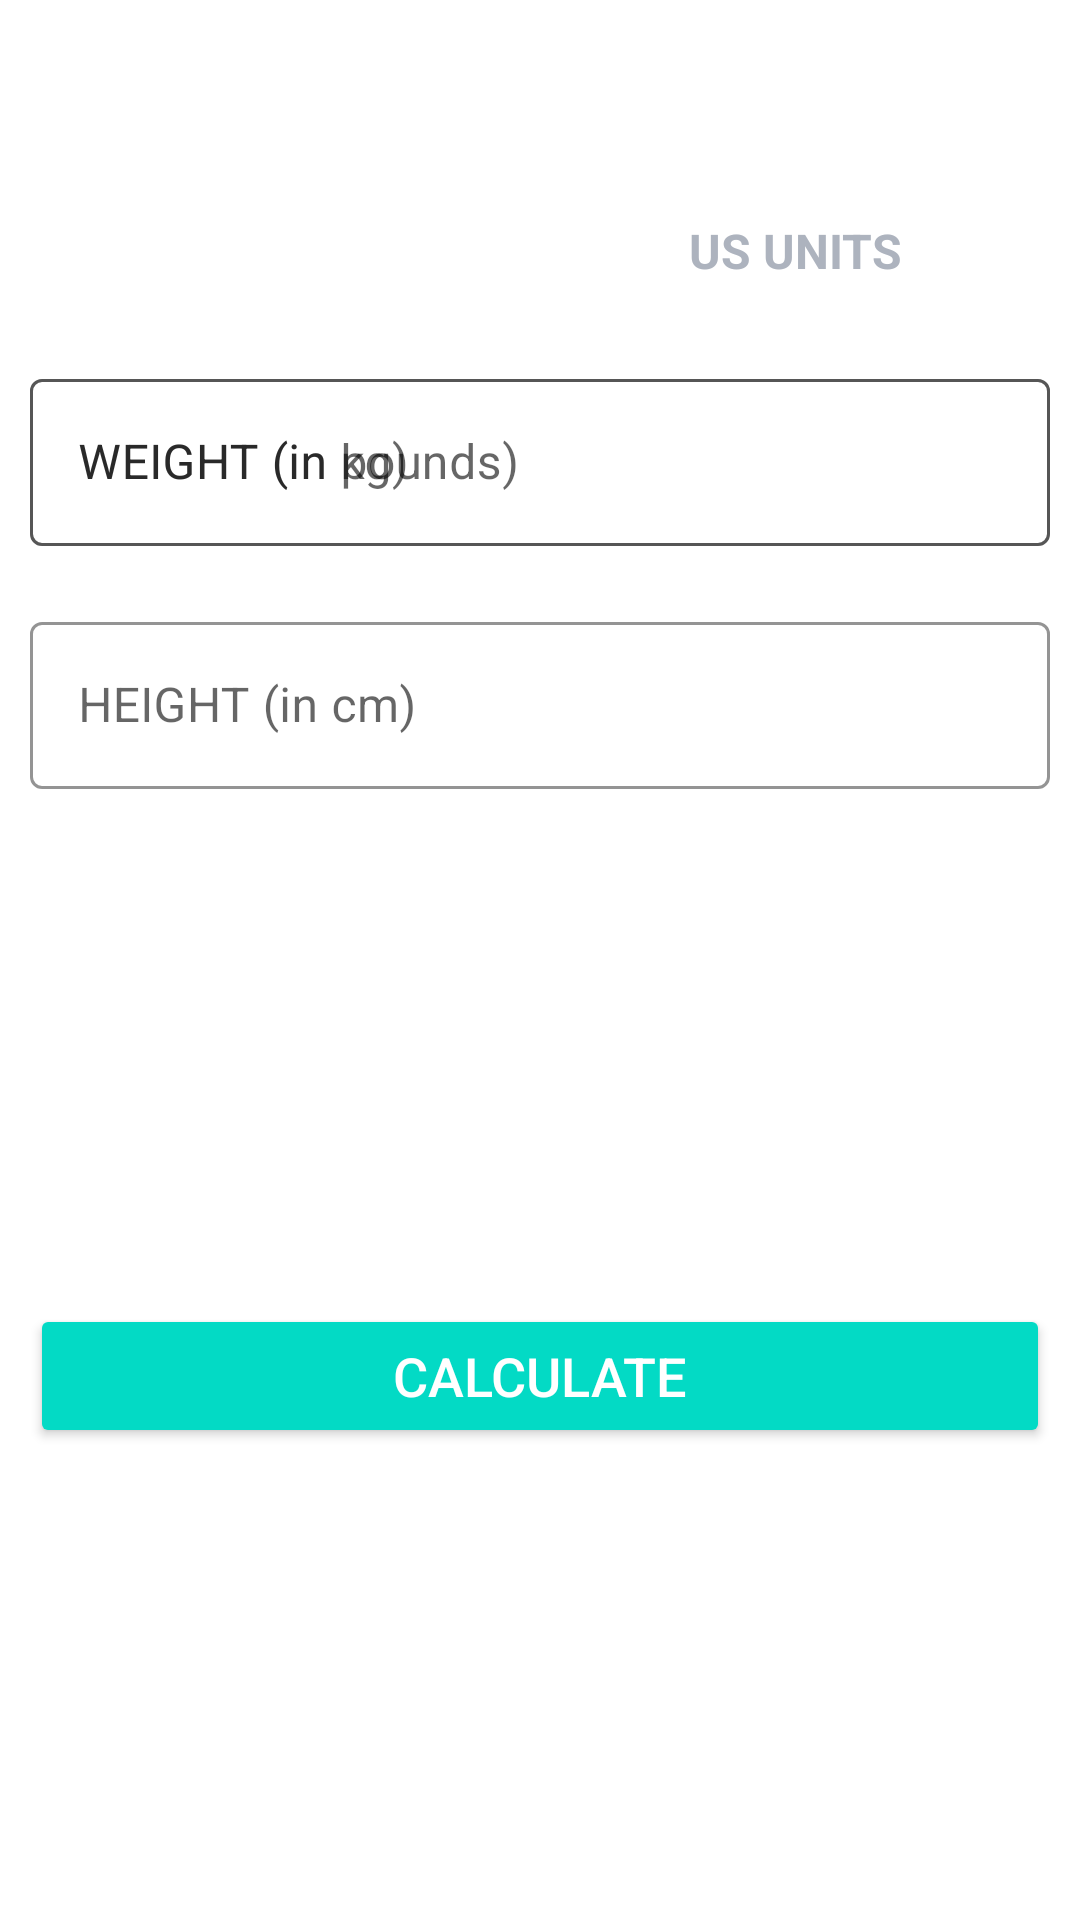

Reconstruct the res/layout file that produces this screen, plus the resources it refers to.
<!-- AndroidManifest.xml: activity theme Theme.MaterialComponents.Light.NoActionBar -->
<!-- res/layout/activity_bmi.xml -->
<?xml version="1.0" encoding="utf-8"?>
<RelativeLayout xmlns:android="http://schemas.android.com/apk/res/android"
    xmlns:tools="http://schemas.android.com/tools"
    android:layout_width="match_parent"
    android:layout_height="match_parent"
    xmlns:app="http://schemas.android.com/apk/res-auto"
    tools:context=".BMIActivity">

    <androidx.appcompat.widget.Toolbar
        android:id="@+id/toolbar_bmi_activity"
        android:layout_width="match_parent"
        android:layout_height="?android:attr/actionBarSize"
        android:background="#FFFFFF" />

    <RadioGroup
        android:id="@+id/rgUnits"
        android:layout_width="match_parent"
        android:layout_height="wrap_content"
        android:layout_below="@id/toolbar_bmi_activity"
        android:layout_margin="10dp"
        android:background="@drawable/drawable_radio_group_tab_background"
        android:orientation="horizontal">

        <RadioButton
            android:id="@+id/rbMetricUnits"
            android:layout_width="0dp"
            android:layout_height="35dp"
            android:layout_weight="0.50"
            android:background="@drawable/drawable_units_tab_selector"
            android:button="@null"
            android:checked="true"
            android:gravity="center"
            android:text="@string/metric_units"
            android:textColor="@drawable/drawable_units_tab_text_color_selector"
            android:textSize="16sp"
            android:textStyle="bold" />

        <RadioButton
            android:id="@+id/rbUsUnits"
            android:layout_width="0dp"
            android:layout_height="35dp"
            android:layout_weight="0.50"
            android:background="@drawable/drawable_units_tab_selector"
            android:button="@null"
            android:checked="false"
            android:gravity="center"
            android:text="@string/us_units"
            android:textColor="@drawable/drawable_units_tab_text_color_selector"
            android:textSize="16sp"
            android:textStyle="bold" />

    </RadioGroup>

    
    <com.google.android.material.textfield.TextInputLayout
        android:id="@+id/tilMetricUnitWeight"
        android:layout_margin="10dp"
        app:boxStrokeColor="@color/colorAccent"
        app:hintTextColor="@color/colorAccent"
        android:layout_below="@id/rgUnits"
        style="@style/Widget.MaterialComponents.TextInputLayout.OutlinedBox"
        android:layout_width="match_parent"
        android:layout_height="wrap_content">

        <androidx.appcompat.widget.AppCompatEditText
            android:id="@+id/etMetricUnitWeight"
            android:layout_width="match_parent"
            android:layout_height="wrap_content"
            android:hint="@string/weight_in_kg"
            android:inputType="numberDecimal"
            android:textSize="16sp" />
    </com.google.android.material.textfield.TextInputLayout>

    <com.google.android.material.textfield.TextInputLayout
        android:layout_below="@id/tilMetricUnitWeight"
        android:id="@+id/tilMetricUnitHeight"
        app:boxStrokeColor="@color/colorAccent"
        app:hintTextColor="@color/colorAccent"
        style="@style/Widget.MaterialComponents.TextInputLayout.OutlinedBox"
        android:layout_width="match_parent"
        android:layout_marginTop="10dp"
        android:layout_margin="10dp"
        android:layout_height="wrap_content">

        <androidx.appcompat.widget.AppCompatEditText
            android:id="@+id/etMetricUnitHeight"
            android:layout_width="match_parent"
            android:layout_height="wrap_content"
            android:hint="@string/height_in_cm"
            android:inputType="numberDecimal"
            android:textSize="16sp" />
    </com.google.android.material.textfield.TextInputLayout>

    
    <com.google.android.material.textfield.TextInputLayout
        android:id="@+id/tilUsMetricUnitWeight"
        android:layout_margin="10dp"
        app:boxStrokeColor="@color/colorAccent"
        app:hintTextColor="@color/colorAccent"
        android:layout_below="@id/rgUnits"
        style="@style/Widget.MaterialComponents.TextInputLayout.OutlinedBox"
        android:layout_width="match_parent"
        android:layout_height="wrap_content">

        <androidx.appcompat.widget.AppCompatEditText
            android:id="@+id/etUsMetricUnitWeight"
            android:layout_width="match_parent"
            android:layout_height="wrap_content"
            android:hint="@string/weight_in_pounds"
            android:inputType="numberDecimal"
            android:textSize="16sp" />
    </com.google.android.material.textfield.TextInputLayout>

    <com.google.android.material.textfield.TextInputLayout
        android:layout_below="@id/tilMetricUnitWeight"
        android:id="@+id/tilMetricUsUnitHeightFeet"
        app:boxStrokeColor="@color/colorAccent"
        app:hintTextColor="@color/colorAccent"
        style="@style/Widget.MaterialComponents.TextInputLayout.OutlinedBox"
        android:layout_width="wrap_content"
        android:layout_marginTop="10dp"
        android:layout_alignParentStart="true"
        android:visibility="gone"
        tools:visibility="visible"
        android:layout_toStartOf="@id/view"
        android:layout_margin="10dp"
        android:layout_height="wrap_content">

        <androidx.appcompat.widget.AppCompatEditText
            android:id="@+id/etUsMetricUnitHeightFeet"
            android:layout_width="match_parent"
            android:layout_height="wrap_content"
            android:hint="@string/feet"
            android:inputType="numberDecimal"
            android:textSize="16sp" />
    </com.google.android.material.textfield.TextInputLayout>

    <View
        android:id="@+id/view"
        android:layout_width="0dp"
        android:layout_height="1dp"
        android:layout_below="@+id/tilMetricUnitWeight"
        android:layout_centerHorizontal="true" />

    <com.google.android.material.textfield.TextInputLayout
        android:layout_below="@id/tilMetricUnitWeight"
        android:id="@+id/tilMetricUsUnitHeightInch"
        app:boxStrokeColor="@color/colorAccent"
        app:hintTextColor="@color/colorAccent"
        android:layout_alignParentEnd="true"
        android:layout_toEndOf="@id/view"
        android:visibility="gone"
        tools:visibility="visible"
        style="@style/Widget.MaterialComponents.TextInputLayout.OutlinedBox"
        android:layout_width="wrap_content"
        android:layout_marginTop="10dp"
        android:layout_margin="10dp"
        android:layout_height="wrap_content">

        <androidx.appcompat.widget.AppCompatEditText
            android:id="@+id/etUsMetricUnitHeightInch"
            android:layout_width="match_parent"
            android:layout_height="wrap_content"
            android:hint="@string/inch"
            android:inputType="numberDecimal"
            android:textSize="16sp" />
    </com.google.android.material.textfield.TextInputLayout>


    <LinearLayout
        android:padding="10dp"
        android:layout_below="@id/tilMetricUnitHeight"
        android:id="@+id/llDisplayBMIResult"
        android:layout_width="match_parent"
        android:layout_height="wrap_content"
        android:layout_marginTop="22dp"
        android:orientation="vertical"
        android:visibility="invisible"
        tools:visibility="visible">

        <TextView
            android:id="@+id/tvYourBMI"
            android:layout_width="match_parent"
            android:layout_height="wrap_content"
            android:gravity="center"
            android:text="@string/your_bmi"
            android:textAllCaps="true"
            android:textSize="16sp" />

        <TextView
            android:id="@+id/tvBMIValue"
            android:layout_width="match_parent"
            android:layout_height="wrap_content"
            android:layout_marginTop="5dp"
            android:gravity="center"
            android:textSize="18sp"
            android:textStyle="bold"
            tools:text="15.00" />

        <TextView
            android:id="@+id/tvBMIType"
            android:layout_width="match_parent"
            android:layout_height="wrap_content"
            android:layout_marginTop="5dp"
            android:gravity="center"
            android:textSize="18sp"
            tools:text="Normal" />

        <TextView
            android:id="@+id/tvBMIDescription"
            android:layout_width="match_parent"
            android:layout_height="wrap_content"
            android:layout_marginTop="5dp"
            android:gravity="center"
            android:textSize="18sp"
            tools:text="Normal" />
    </LinearLayout>

    <Button
        android:id="@+id/btnCalculateUnits"
        android:layout_width="match_parent"
        android:layout_height="wrap_content"
        android:layout_below="@id/llDisplayBMIResult"
        android:layout_gravity="bottom"
        android:layout_marginStart="10dp"
        android:layout_marginTop="10dp"
        android:layout_marginEnd="10dp"
        android:layout_marginBottom="10dp"
        android:backgroundTint="@color/colorAccent"
        android:text="@string/calculate"
        android:textColor="#FFFFFF"
        android:textSize="18sp" />
</RelativeLayout>
<!-- resources referenced by this layout -->
<resources>
  <!-- drawable drawable_units_tab_text_color_selector (drawable) -->
  <?xml version="1.0" encoding="utf-8"?>
  <selector xmlns:android="http://schemas.android.com/apk/res/android">
  
      <item android:color="#FFFFFF" android:state_checked="true" />
  
      <item android:color="#ADB3BE" android:state_checked="false" />
  
  
  </selector>
  <string name="calculate">CALCULATE</string>
  <string name="feet">Feet</string>
  <string name="height_in_cm">HEIGHT (in cm)</string>
  <string name="inch">Inch</string>
  <string name="metric_units">METRIC UNITS</string>
  <string name="us_units">US UNITS</string>
  <string name="weight_in_kg">WEIGHT (in kg)</string>
  <string name="weight_in_pounds">WEIGHT (in pounds)</string>
  <string name="your_bmi">YOUR BMI</string>
  <!-- not gathered from this repository: default colours our renderer supplied (Android Studio template values) -->
  <color name="colorAccent">#FF03DAC5</color>
</resources>
